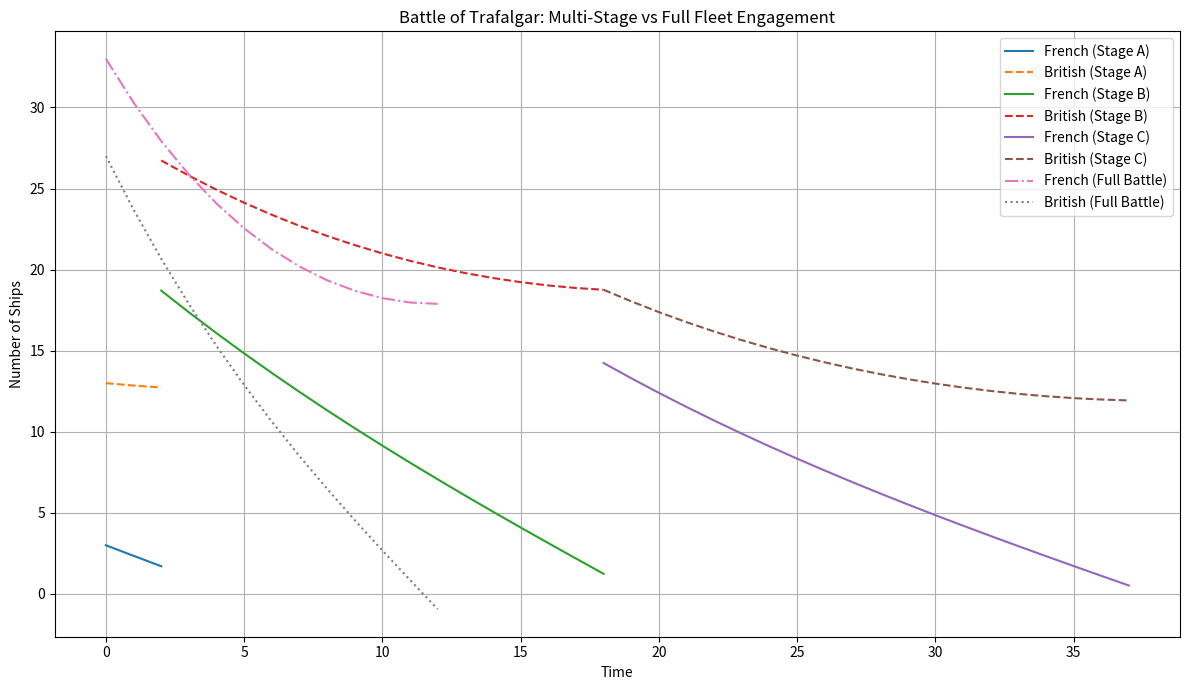

Write Python code to recreate this figure.
import numpy as np
import matplotlib.pyplot as plt

# Euler integration of Lanchester model
def euler_lanchester(F0, B0, f, b, dt, stop_condition):
    F = [F0]
    B = [B0]
    t = [0]
    while not stop_condition(F[-1], B[-1]):
        F_new = F[-1] - b * B[-1] * dt
        B_new = B[-1] - f * F[-1] * dt
        t_new = t[-1] + dt
        F.append(F_new)
        B.append(B_new)
        t.append(t_new)
    return np.array(t), np.array(F), np.array(B)

# Stage A
f = b = 0.05
dt = 1
F0_A, B0_A = 3, 13
cond_A = lambda F, B: F <= 2 and F > 1
t_A, F_A, B_A = euler_lanchester(F0_A, B0_A, f, b, dt, cond_A)
final_B_A = B_A[-1]

# Stage B
F0_B = F_A[-1] + 17
B0_B = final_B_A + 14
cond_B = lambda F, B: F <= 2 and F > 1
t_B, F_B, B_B = euler_lanchester(F0_B, B0_B, f, b, dt, cond_B)
t_B += t_A[-1]
final_B_B = B_B[-1]

# Stage C
F0_C = F_B[-1] + 13
B0_C = final_B_B
cond_C = lambda F, B: F < 1
t_C, F_C, B_C = euler_lanchester(F0_C, B0_C, f, b, dt, cond_C)
t_C += t_B[-1]

# Full battle scenario (Part D)
f_d = b_d = 0.1
F0_D, B0_D = 33, 27
cond_D = lambda F, B: F <= 0 or B <= 0
t_D, F_D, B_D = euler_lanchester(F0_D, B0_D, f_d, b_d, dt, cond_D)

# Plotting
plt.figure(figsize=(12, 7))
# Three-stage battle
plt.plot(t_A, F_A, label="French (Stage A)", linestyle='-')
plt.plot(t_A, B_A, label="British (Stage A)", linestyle='--')
plt.plot(t_B, F_B, label="French (Stage B)", linestyle='-')
plt.plot(t_B, B_B, label="British (Stage B)", linestyle='--')
plt.plot(t_C, F_C, label="French (Stage C)", linestyle='-')
plt.plot(t_C, B_C, label="British (Stage C)", linestyle='--')
# Full engagement battle
plt.plot(t_D, F_D, label="French (Full Battle)", linestyle='-.')
plt.plot(t_D, B_D, label="British (Full Battle)", linestyle=':')
plt.xlabel("Time")
plt.ylabel("Number of Ships")
plt.title("Battle of Trafalgar: Multi-Stage vs Full Fleet Engagement")
plt.legend()
plt.grid(True)
plt.tight_layout()
plt.show()
